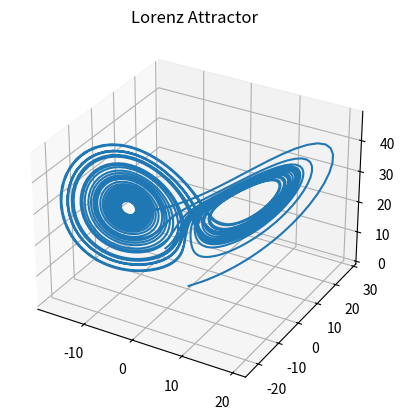

Python code for this plot:
import numpy as np
import matplotlib.pyplot as plt
from scipy.integrate import odeint

# Lorenz system parameters
sigma = 10.0
rho = 28.0
beta = 2.667

# Lorenz system differential equations.
def lorenz_system(current_state, t):
    x, y, z = current_state
    dxdt = sigma * (y - x)
    dydt = x * (rho - z) - y
    dzdt = x * y - beta * z
    return [dxdt, dydt, dzdt]

# Initial state (near the origin, but not at it)
initial_state = [0.1, 0.1, 0.1]

# Time vector for the integration (0 to 40 seconds in 0.01 second intervals)
t = np.arange(0, 40, 0.01)

# Integrate the Lorenz equations.
state_trajectories = odeint(lorenz_system, initial_state, t)

# Plot
fig = plt.figure()
ax = fig.add_subplot(111, projection='3d')  # Changed this line
ax.plot(state_trajectories[:,0], state_trajectories[:,1], state_trajectories[:,2])
ax.set_title('Lorenz Attractor')
plt.show()

